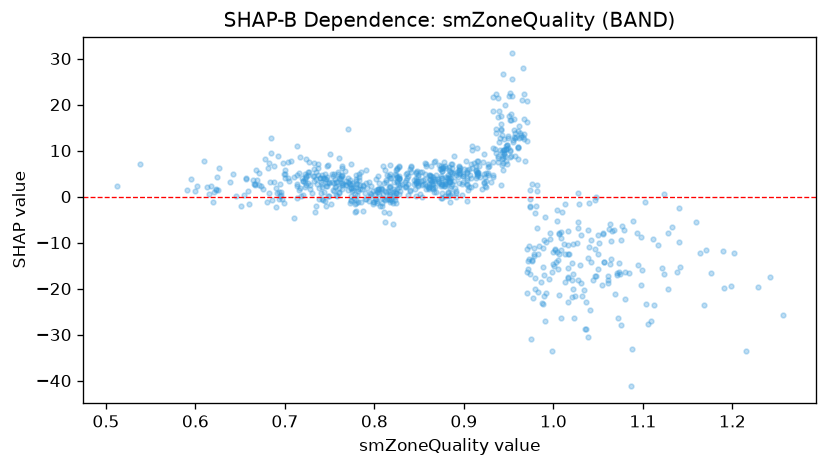

Values plotted in this chart, from the file beside it:
feature_value, shap_value
0.742, 4.777
1.08, -22.31
0.825, 4.313
1.042, -14.29
0.624, 4.281
0.909, 11.03
0.951, 16.58
0.803, 0.9815
1.006, -12.58
0.659, 1.276
0.827, 6.633
0.947, 11.05
0.947, 7.717
0.963, 13.73
0.825, 5.912
0.774, 2.559
0.66, -1.617
0.966, 28.01
0.787, -3.088
0.854, 2.743
0.889, 5.154
0.841, 6.714
1.002, -11.62
0.899, 4.863
1.024, -21.7
0.863, 3.14
0.813, 3.268
1.008, -11.53
0.654, 0.4386
0.938, 8.853
1.064, -9.691
0.864, 3.331
0.668, 5.851
0.866, 1.598
1.013, -12.48
0.927, 6.415
0.982, -6.811
0.791, -0.5404
1.016, -17.69
0.949, 12.67
0.724, 4.186
0.664, 3.502
0.7, 4.021
0.927, 6.99
0.844, 2.775
0.74, 0.8539
0.874, 4.057
0.759, 5.308
0.875, 5.634
0.76, 1.775
1.109, -27
1.171, -11.67
0.958, 12.88
1.079, -7.269
1.098, -19.17
1.08, -16.37
0.741, 2.124
0.887, 7.163
0.626, 6.106
0.776, 1.915
... 776 more rows
